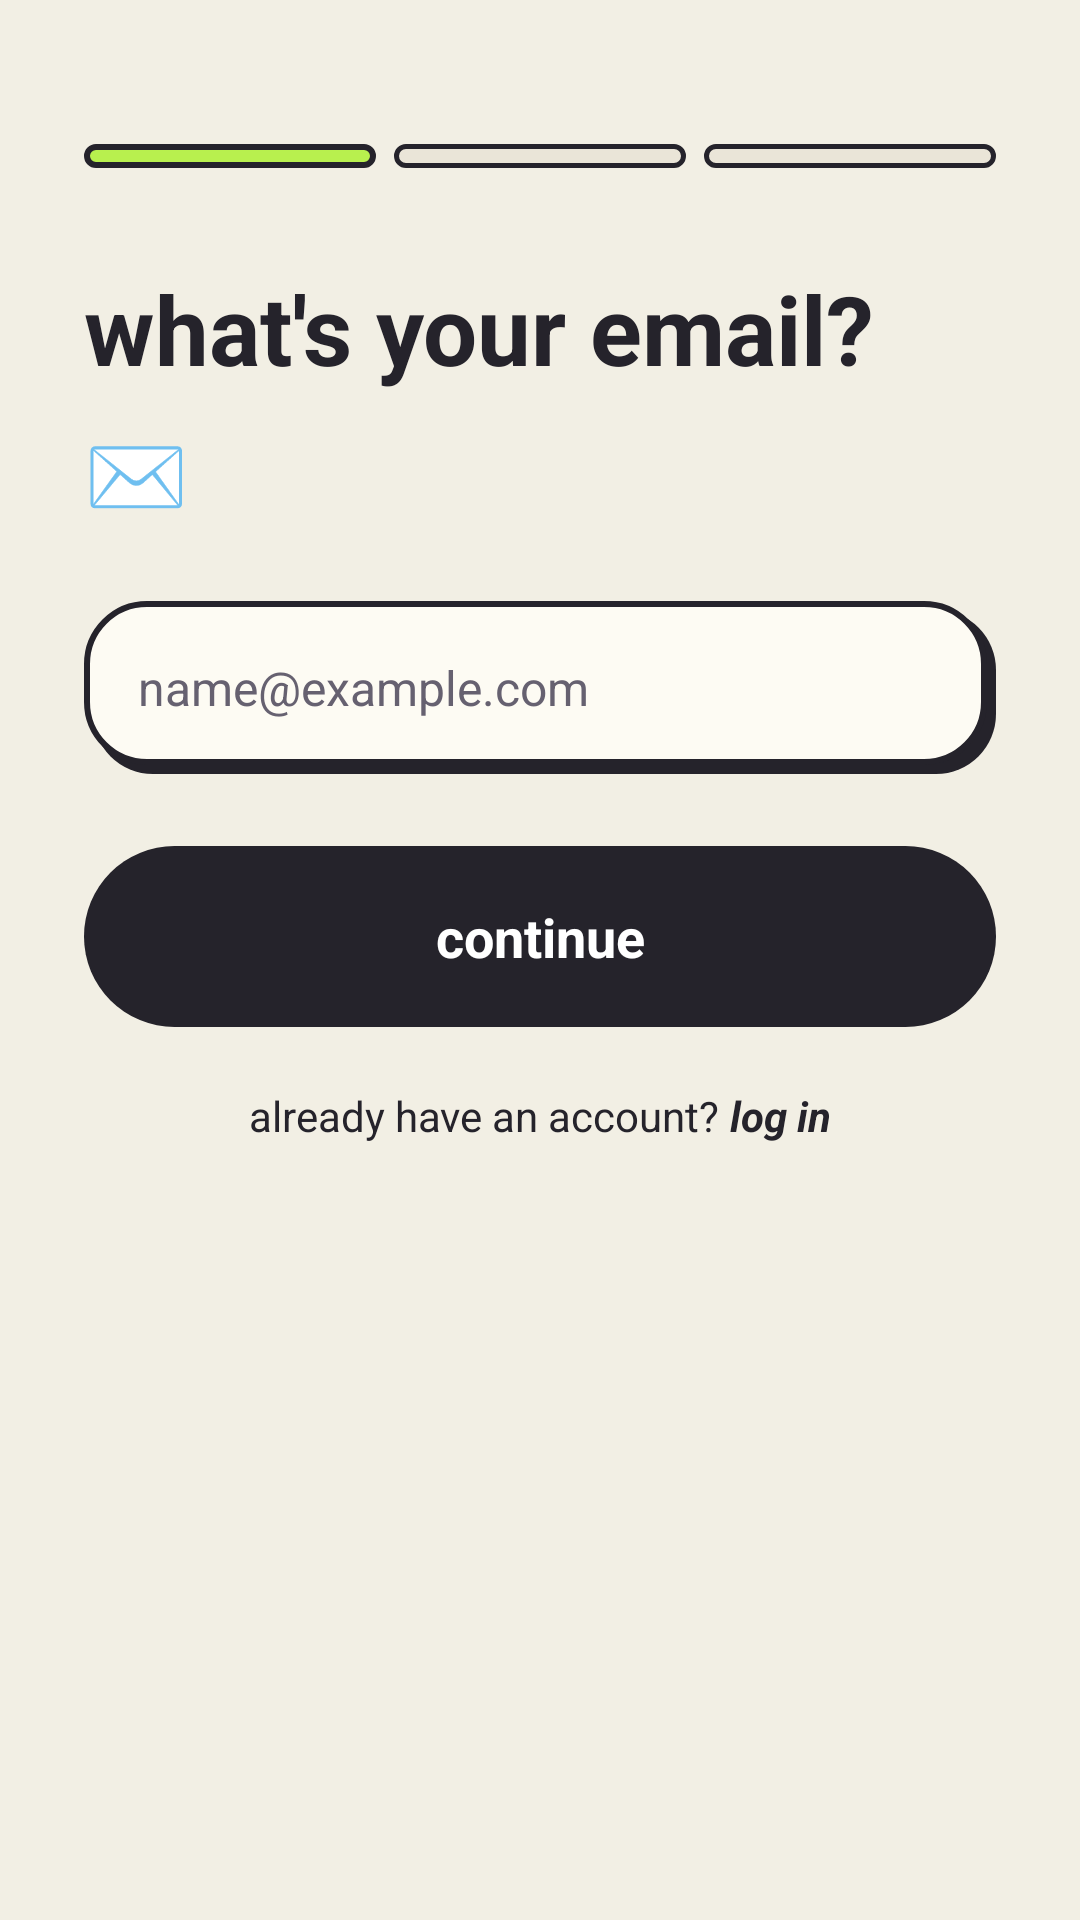

This screen was rendered from an Android layout file. Write that file and the resources it references.
<!-- AndroidManifest.xml: application theme Theme.TABABLE -->
<!-- res/layout/activity_register.xml -->
<?xml version="1.0" encoding="utf-8"?>
<LinearLayout xmlns:android="http://schemas.android.com/apk/res/android"
    android:layout_width="match_parent"
    android:layout_height="match_parent"
    android:background="@color/bg_cream"
    android:orientation="vertical"
    android:padding="28dp">

    
    <LinearLayout
        android:layout_width="match_parent"
        android:layout_height="8dp"
        android:layout_marginTop="20dp"
        android:orientation="horizontal">

        <View
            android:id="@+id/progress_step_1"
            android:layout_width="0dp"
            android:layout_height="match_parent"
            android:layout_marginEnd="4dp"
            android:layout_weight="1"
            android:background="@drawable/bg_pill_lime" />

        <View
            android:id="@+id/progress_step_2"
            android:layout_width="0dp"
            android:layout_height="match_parent"
            android:layout_marginHorizontal="2dp"
            android:layout_weight="1"
            android:background="@drawable/bg_pill_muted" />

        <View
            android:id="@+id/progress_step_3"
            android:layout_width="0dp"
            android:layout_height="match_parent"
            android:layout_marginStart="4dp"
            android:layout_weight="1"
            android:background="@drawable/bg_pill_muted" />
    </LinearLayout>

    
    <LinearLayout
        android:id="@+id/step_1_layout"
        android:layout_width="match_parent"
        android:layout_height="wrap_content"
        android:layout_marginTop="32dp"
        android:orientation="vertical">

        <TextView
            android:layout_width="wrap_content"
            android:layout_height="wrap_content"
            android:text="what's your email?"
            android:textColor="@color/ink"
            android:textSize="32sp"
            android:textStyle="bold" />

        <TextView
            android:layout_width="wrap_content"
            android:layout_height="wrap_content"
            android:layout_marginTop="8dp"
            android:text="✉️"
            android:textSize="28sp" />

        <EditText
            android:id="@+id/et_email"
            android:layout_width="match_parent"
            android:layout_height="wrap_content"
            android:layout_marginTop="24dp"
            android:background="@drawable/bg_input_brut"
            android:hint="name@example.com"
            android:inputType="textEmailAddress"
            android:padding="18dp"
            android:textColor="@color/ink"
            android:textColorHint="@color/text_secondary"
            android:textSize="16sp" />

        <TextView
            android:id="@+id/btn_send_otp"
            android:layout_width="match_parent"
            android:layout_height="wrap_content"
            android:layout_marginTop="24dp"
            android:background="@drawable/bg_pill_black"
            android:clickable="true"
            android:focusable="true"
            android:gravity="center"
            android:paddingVertical="18dp"
            android:text="continue"
            android:textColor="@color/white"
            android:textSize="18sp"
            android:textStyle="bold" />

        <LinearLayout
            android:layout_width="match_parent"
            android:layout_height="wrap_content"
            android:layout_marginTop="20dp"
            android:gravity="center"
            android:orientation="horizontal">

            <TextView
                android:layout_width="wrap_content"
                android:layout_height="wrap_content"
                android:text="already have an account? "
                android:textColor="@color/ink"
                android:textSize="14sp" />

            <TextView
                android:id="@+id/btn_step1_login"
                android:layout_width="wrap_content"
                android:layout_height="wrap_content"
                android:clickable="true"
                android:focusable="true"
                android:text="log in"
                android:textColor="@color/ink"
                android:textSize="14sp"
                android:textStyle="bold|italic" />
        </LinearLayout>
    </LinearLayout>

    
    <LinearLayout
        android:id="@+id/step_2_layout"
        android:layout_width="match_parent"
        android:layout_height="wrap_content"
        android:layout_marginTop="32dp"
        android:orientation="vertical"
        android:visibility="gone">

        <TextView
            android:layout_width="wrap_content"
            android:layout_height="wrap_content"
            android:text="enter the code 🔐"
            android:textColor="@color/ink"
            android:textSize="32sp"
            android:textStyle="bold" />

        <TextView
            android:id="@+id/tv_otp_sent_to"
            android:layout_width="wrap_content"
            android:layout_height="wrap_content"
            android:layout_marginTop="8dp"
            android:text="sent to email · change"
            android:textColor="@color/text_secondary"
            android:textSize="14sp" />

        <EditText
            android:id="@+id/et_otp"
            android:layout_width="match_parent"
            android:layout_height="wrap_content"
            android:layout_marginTop="24dp"
            android:background="@drawable/bg_input_brut"
            android:gravity="center"
            android:hint="•   •   •   •"
            android:inputType="number"
            android:maxLength="4"
            android:padding="18dp"
            android:textColor="@color/ink"
            android:textColorHint="@color/text_secondary"
            android:textSize="22sp"
            android:textStyle="bold" />

        <TextView
            android:id="@+id/btn_verify_otp"
            android:layout_width="match_parent"
            android:layout_height="wrap_content"
            android:layout_marginTop="24dp"
            android:background="@drawable/bg_pill_black"
            android:clickable="true"
            android:focusable="true"
            android:gravity="center"
            android:paddingVertical="18dp"
            android:text="verify"
            android:textColor="@color/white"
            android:textSize="18sp"
            android:textStyle="bold" />

        <TextView
            android:id="@+id/btn_resend_code"
            android:layout_width="wrap_content"
            android:layout_height="wrap_content"
            android:layout_gravity="center"
            android:layout_marginTop="16dp"
            android:clickable="true"
            android:focusable="true"
            android:text="resend code"
            android:textColor="@color/ink"
            android:textSize="14sp"
            android:textStyle="bold|italic" />
    </LinearLayout>

    
    <LinearLayout
        android:id="@+id/step_3_layout"
        android:layout_width="match_parent"
        android:layout_height="wrap_content"
        android:layout_marginTop="32dp"
        android:orientation="vertical"
        android:visibility="gone">

        <TextView
            android:layout_width="wrap_content"
            android:layout_height="wrap_content"
            android:text="almost there ✨"
            android:textColor="@color/ink"
            android:textSize="32sp"
            android:textStyle="bold" />

        <EditText
            android:id="@+id/et_full_name"
            android:layout_width="match_parent"
            android:layout_height="wrap_content"
            android:layout_marginTop="20dp"
            android:background="@drawable/bg_input_brut"
            android:hint="Full Name (e.g. Kanishka Sharma)"
            android:padding="16dp"
            android:textColor="@color/ink"
            android:maxLength="40"
            android:textSize="16sp" />

        <EditText
            android:id="@+id/et_reg_username"
            android:layout_width="match_parent"
            android:layout_height="wrap_content"
            android:layout_marginTop="12dp"
            android:background="@drawable/bg_input_brut"
            android:hint="username (optional)"
            android:padding="16dp"
            android:textColor="@color/ink"
            android:maxLength="20"
            android:textSize="16sp" />

        <EditText
            android:id="@+id/et_reg_password"
            android:layout_width="match_parent"
            android:layout_height="wrap_content"
            android:layout_marginTop="12dp"
            android:background="@drawable/bg_input_brut"
            android:hint="password"
            android:inputType="textPassword"
            android:padding="16dp"
            android:textColor="@color/ink"
            android:textSize="16sp" />

        <EditText
            android:id="@+id/et_reg_confirm_password"
            android:layout_width="match_parent"
            android:layout_height="wrap_content"
            android:layout_marginTop="12dp"
            android:background="@drawable/bg_input_brut"
            android:hint="confirm password"
            android:inputType="textPassword"
            android:padding="16dp"
            android:textColor="@color/ink"
            android:textSize="16sp" />

        <TextView
            android:id="@+id/btn_create_account"
            android:layout_width="match_parent"
            android:layout_height="wrap_content"
            android:layout_marginTop="20dp"
            android:background="@drawable/bg_pill_black"
            android:clickable="true"
            android:focusable="true"
            android:gravity="center"
            android:paddingVertical="18dp"
            android:text="create account"
            android:textColor="@color/white"
            android:textSize="18sp"
            android:textStyle="bold" />

        
        <LinearLayout
            android:id="@+id/progress_register"
            android:layout_width="match_parent"
            android:layout_height="wrap_content"
            android:layout_marginTop="12dp"
            android:background="@drawable/bg_pill_lime"
            android:gravity="center_vertical"
            android:orientation="horizontal"
            android:padding="14dp"
            android:visibility="gone">

            <ProgressBar
                android:layout_width="20dp"
                android:layout_height="20dp"
                android:indeterminateTint="@color/ink" />

            <TextView
                android:layout_width="wrap_content"
                android:layout_height="wrap_content"
                android:layout_marginStart="12dp"
                android:text="saving you to Firebase…"
                android:textColor="@color/ink"
                android:textSize="14sp"
                android:textStyle="bold" />
        </LinearLayout>
    </LinearLayout>

</LinearLayout>
<!-- resources referenced by this layout -->
<resources>
  <color name="bg_cream">#F2EFE4</color>
  <color name="ink">#25232B</color>
  <color name="text_secondary">#666170</color>
  <color name="white">#FFFFFF</color>
  <!-- drawable bg_input_brut (drawable) -->
  <?xml version="1.0" encoding="utf-8"?>
  <layer-list xmlns:android="http://schemas.android.com/apk/res/android">
      <item android:left="3dp" android:top="3dp">
          <shape android:shape="rectangle">
              <corners android:radius="20dp" />
              <solid android:color="@color/ink" />
          </shape>
      </item>
      <item android:right="3dp" android:bottom="3dp">
          <shape android:shape="rectangle">
              <corners android:radius="20dp" />
              <solid android:color="@color/card_paper" />
              <stroke android:width="2dp" android:color="@color/ink" />
          </shape>
      </item>
  </layer-list>
  <!-- drawable bg_pill_black (drawable) -->
  <?xml version="1.0" encoding="utf-8"?>
  <shape xmlns:android="http://schemas.android.com/apk/res/android"
      android:shape="rectangle">
      <corners android:radius="50dp" />
      <solid android:color="@color/ink" />
  </shape>
  <!-- drawable bg_pill_lime (drawable) -->
  <?xml version="1.0" encoding="utf-8"?>
  <shape xmlns:android="http://schemas.android.com/apk/res/android"
      android:shape="rectangle">
      <corners android:radius="50dp" />
      <solid android:color="@color/primary_lime" />
      <stroke android:width="2dp" android:color="@color/ink" />
  </shape>
  <!-- drawable bg_pill_muted (drawable) -->
  <?xml version="1.0" encoding="utf-8"?>
  <shape xmlns:android="http://schemas.android.com/apk/res/android"
      android:shape="rectangle">
      <corners android:radius="50dp" />
      <solid android:color="@color/muted_chip" />
      <stroke android:width="1.5dp" android:color="@color/ink" />
  </shape>
  <style name="Theme.TABABLE" parent="Theme.Material3.DayNight.NoActionBar">
          <item name="colorPrimary">@color/primary_lime</item>
          <item name="colorOnPrimary">@color/ink</item>
          <item name="colorSecondary">@color/accent_pink</item>
          <item name="colorOnSecondary">@color/ink</item>
          <item name="android:statusBarColor">@color/bg_cream</item>
          <item name="android:windowLightStatusBar">true</item>
          <item name="android:windowBackground">@color/bg_cream</item>
      </style>
  <color name="card_paper">#FDFBF3</color>
  <color name="primary_lime">#B8F04E</color>
  <color name="muted_chip">#EAE5D8</color>
  <color name="accent_pink">#F2A9DD</color>
</resources>
